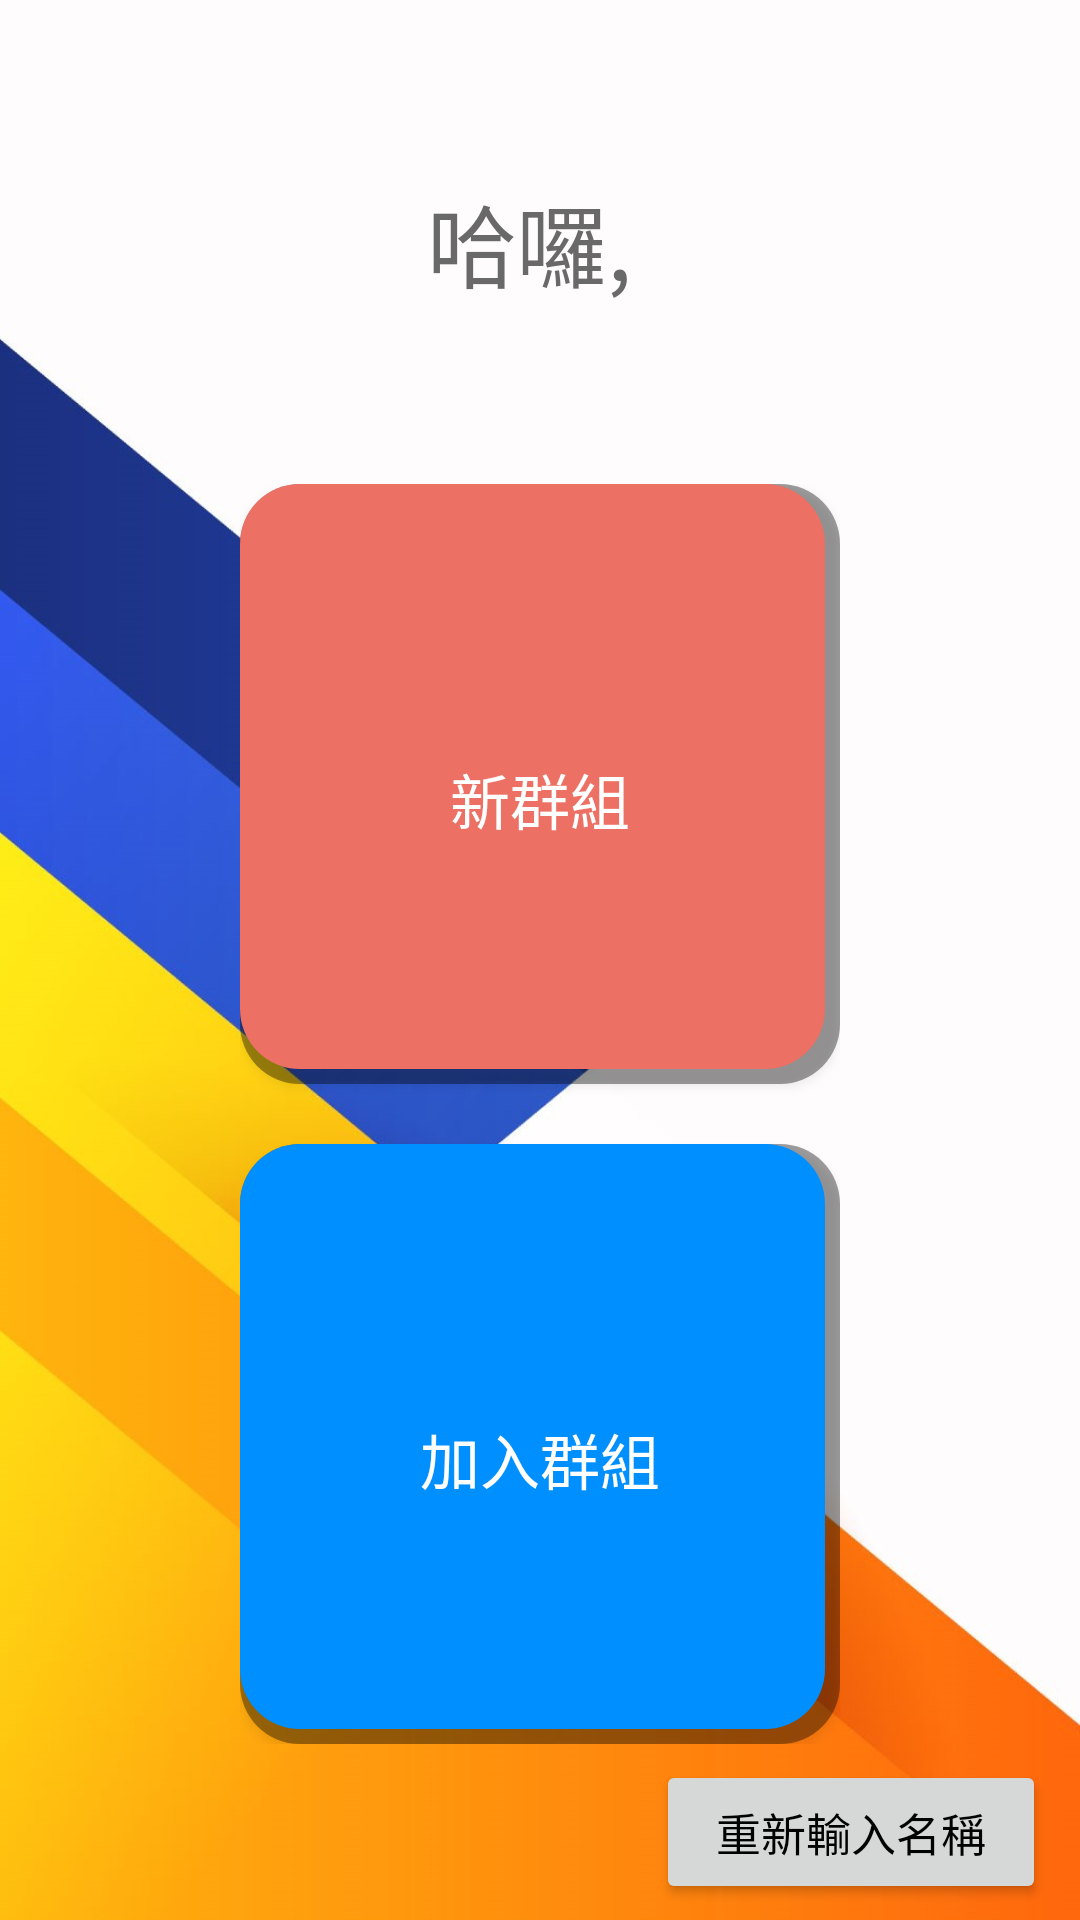

Produce the Android XML layout that renders to this screen, including the resource entries it uses.
<!-- AndroidManifest.xml: application theme Theme.Line -->
<!-- res/layout/activity_homepage.xml -->
<?xml version="1.0" encoding="utf-8"?>
<androidx.constraintlayout.widget.ConstraintLayout xmlns:android="http://schemas.android.com/apk/res/android"
    xmlns:app="http://schemas.android.com/apk/res-auto"
    xmlns:tools="http://schemas.android.com/tools"
    android:layout_width="match_parent"
    android:layout_height="match_parent"
    android:background="@drawable/background2"
    tools:context=".HomepageActivity">

    <androidx.constraintlayout.widget.ConstraintLayout
        android:id="@+id/homepage_layout"
        android:layout_width="match_parent"
        android:layout_height="match_parent">

        <TextView
            android:id="@+id/hello_message"
            android:layout_width="wrap_content"
            android:layout_height="wrap_content"
            android:text="@string/hello"
            android:textColor="@color/dim_gray"
            android:textSize="30sp"
            app:layout_constraintStart_toStartOf="parent"
            app:layout_constraintEnd_toEndOf="parent"
            app:layout_constraintTop_toTopOf="parent"
            app:layout_constraintBottom_toTopOf="@+id/homepage_option_layout"/>

        <androidx.constraintlayout.widget.ConstraintLayout
            android:id="@+id/homepage_option_layout"
            android:layout_width="wrap_content"
            android:layout_height="wrap_content"
            app:layout_constraintStart_toStartOf="parent"
            app:layout_constraintEnd_toEndOf="parent"
            app:layout_constraintTop_toBottomOf="@+id/hello_message"
            app:layout_constraintBottom_toBottomOf="parent">

            <Button
                android:id="@+id/create_button"
                android:layout_width="200dp"
                android:layout_height="200dp"
                android:background="@drawable/red_frame"
                android:drawableTop="@drawable/add_file"
                android:onClick="createButtonClick"
                android:paddingTop="10dp"
                android:text="@string/create_new"
                android:textColor="@color/white"
                android:textSize="20sp"
                app:layout_constraintEnd_toEndOf="parent"
                app:layout_constraintHorizontal_bias="0.5"
                app:layout_constraintStart_toStartOf="parent"
                app:layout_constraintTop_toTopOf="parent"
                tools:ignore="UsingOnClickInXml" />

            <Button
                android:id="@+id/join_button"
                android:layout_width="200dp"
                android:layout_height="200dp"
                android:layout_marginTop="20dp"
                android:background="@drawable/blue_frame"
                android:drawableTop="@drawable/log_in"
                android:onClick="joinButtonClick"
                android:paddingTop="10dp"
                android:text="@string/join_current"
                android:textColor="@color/white"
                android:textSize="20sp"
                app:layout_constraintEnd_toEndOf="parent"
                app:layout_constraintHorizontal_bias="0.5"
                app:layout_constraintStart_toStartOf="parent"
                app:layout_constraintTop_toBottomOf="@+id/create_button"
                tools:ignore="UsingOnClickInXml" />

        </androidx.constraintlayout.widget.ConstraintLayout>

        <Button
            android:id="@+id/setting_button"
            android:layout_width="wrap_content"
            android:layout_height="wrap_content"
            android:paddingStart="20dp"
            android:paddingEnd="20dp"
            android:text="@string/rename"
            android:textSize="15sp"
            android:textColor="@color/black"
            android:onClick="settingButtonClick"
            tools:ignore="UsingOnClickInXml"
            app:layout_constraintTop_toBottomOf="@+id/homepage_option_layout"
            app:layout_constraintBottom_toBottomOf="parent"
            app:layout_constraintStart_toStartOf="parent"
            app:layout_constraintEnd_toEndOf="parent"
            app:layout_constraintHorizontal_bias="0.95"/>

    </androidx.constraintlayout.widget.ConstraintLayout>

    <androidx.constraintlayout.widget.ConstraintLayout
        android:id="@+id/leave_check_layout"
        android:layout_width="match_parent"
        android:layout_height="match_parent"
        android:background="@color/shadow"
        android:visibility="invisible">

        <androidx.constraintlayout.widget.ConstraintLayout
            android:id="@+id/leave_check_frame"
            android:layout_width="wrap_content"
            android:layout_height="wrap_content"
            android:background="@drawable/round_square_frame_white"
            app:layout_constraintBottom_toBottomOf="parent"
            app:layout_constraintEnd_toEndOf="parent"
            app:layout_constraintStart_toStartOf="parent"
            app:layout_constraintTop_toTopOf="parent">

            <TextView
                android:id="@+id/leave_question"
                android:layout_width="wrap_content"
                android:layout_height="wrap_content"
                android:layout_marginTop="10dp"
                android:text="@string/leave_app"
                android:textColor="@color/black"
                android:textSize="30sp"
                app:layout_constraintEnd_toEndOf="parent"
                app:layout_constraintStart_toStartOf="parent"
                app:layout_constraintTop_toTopOf="parent" />

            <Button
                android:id="@+id/leave_app_yes_button"
                android:layout_width="wrap_content"
                android:layout_height="wrap_content"
                android:layout_marginStart="10dp"
                android:layout_marginTop="30dp"
                android:layout_marginEnd="20dp"
                android:layout_marginBottom="20dp"
                android:background="@color/sky_blue"
                android:onClick="leaveYes"
                android:text="@string/yes"
                android:textSize="20sp"
                app:layout_constraintBottom_toBottomOf="parent"
                app:layout_constraintEnd_toStartOf="@+id/leave_app_no_button"
                app:layout_constraintStart_toStartOf="parent"
                app:layout_constraintTop_toBottomOf="@+id/leave_question"
                tools:ignore="UsingOnClickInXml" />

            <Button
                android:id="@+id/leave_app_no_button"
                android:layout_width="wrap_content"
                android:layout_height="wrap_content"
                android:layout_marginTop="30dp"
                android:layout_marginEnd="10dp"
                android:layout_marginBottom="20dp"
                android:background="@color/transparent"
                android:onClick="leaveNo"
                android:text="@string/no"
                android:textSize="20sp"
                app:layout_constraintBottom_toBottomOf="parent"
                app:layout_constraintEnd_toEndOf="parent"
                app:layout_constraintStart_toEndOf="@+id/leave_app_yes_button"
                app:layout_constraintTop_toBottomOf="@+id/leave_question"
                tools:ignore="UsingOnClickInXml" />
        </androidx.constraintlayout.widget.ConstraintLayout>
    </androidx.constraintlayout.widget.ConstraintLayout>

</androidx.constraintlayout.widget.ConstraintLayout>
<!-- resources referenced by this layout -->
<resources>
  <color name="black">#FF000000</color>
  <color name="dim_gray">#696969</color>
  <color name="shadow">#C0000000</color>
  <color name="sky_blue">#42A5F5</color>
  <color name="transparent">#00000000</color>
  <color name="white">#FFFFFFFF</color>
  <!-- drawable background2: jpg bitmap (drawable-xxxhdpi, 63290 bytes) -->
  <!-- drawable blue_frame (drawable) -->
  <?xml version="1.0" encoding="utf-8"?>
  <layer-list xmlns:android="http://schemas.android.com/apk/res/android">
      <item>
          <shape android:shape="rectangle">
              <solid android:color="#60000000" />
              <corners android:radius="20dp" />
          </shape>
      </item>
      <item android:bottom="5dp"
          android:end="5dp">
          <shape android:shape="rectangle">
              <solid android:color="@color/blue" />
              <corners android:radius="20dp" />
          </shape>
      </item>
  </layer-list>
  <!-- drawable red_frame (drawable) -->
  <?xml version="1.0" encoding="utf-8"?>
  <layer-list xmlns:android="http://schemas.android.com/apk/res/android">
      <item>
          <shape android:shape="rectangle">
              <solid android:color="#60000000" />
              <corners android:radius="20dp" />
          </shape>
      </item>
      <item android:bottom="5dp"
          android:end="5dp">
          <shape android:shape="rectangle">
              <solid android:color="@color/orange_red" />
              <corners android:radius="20dp" />
          </shape>
      </item>
  </layer-list>
  <string name="create_new">新群組</string>
  <string name="hello">哈囉,\u0020</string>
  <string name="join_current">加入群組</string>
  <string name="leave_app">離開?</string>
  <string name="no">否</string>
  <string name="rename">重新輸入名稱</string>
  <string name="yes">是</string>
  <style name="Theme.Line" parent="Theme.AppCompat.Light.NoActionBar">
          
          <item name="colorPrimary">@color/purple_500</item>
          <item name="colorPrimaryVariant">@color/purple_700</item>
          <item name="colorOnPrimary">@color/white</item>
          
          <item name="colorSecondary">@color/teal_200</item>
          <item name="colorSecondaryVariant">@color/teal_700</item>
          <item name="colorOnSecondary">@color/black</item>
          
          
      </style>
  <color name="blue">#008FFF</color>
  <color name="orange_red">#EC7063</color>
  <color name="purple_500">#FF6200EE</color>
  <color name="purple_700">#FF3700B3</color>
  <color name="teal_200">#FF03DAC5</color>
  <color name="teal_700">#FF018786</color>
</resources>
